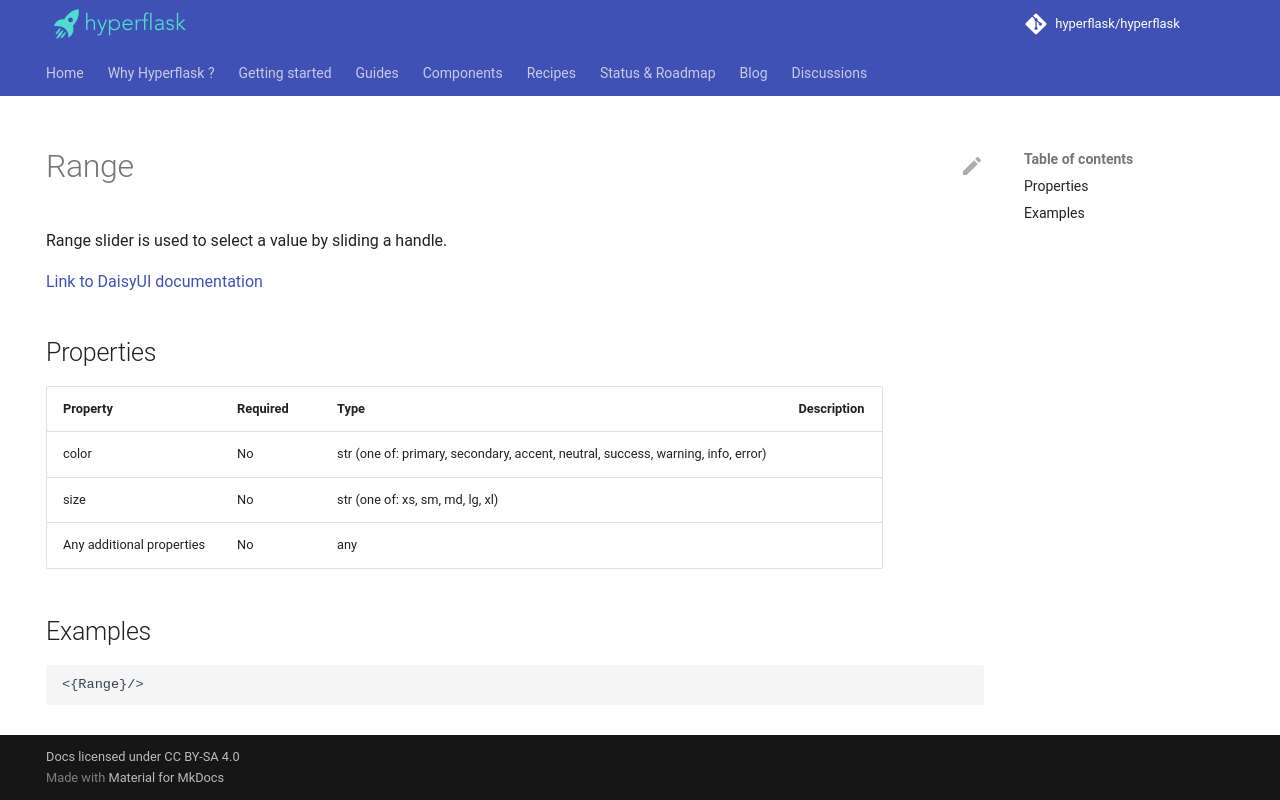

repository: hyperflask/hyperflask-docs · page: components/daisyui/Range/index.html · generator: mkdocs

---
hide: [navigation, footer]
---
# Range

Range slider is used to select a value by sliding a handle.

[Link to DaisyUI documentation](https://daisyui.com/components/range/)


## Properties

| Property | Required | Type | Description |
|----------|----------|------|-------------|
|color|No|str (one of: primary, secondary, accent, neutral, success, warning, info, error)||
|size|No|str (one of: xs, sm, md, lg, xl)||
|Any additional properties|No|any||

## Examples

```
<{Range}/>
```
